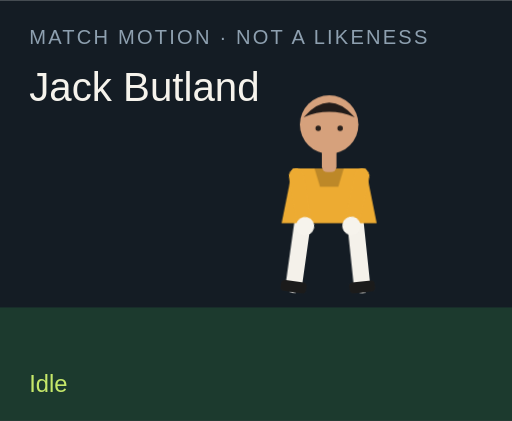
t = 0.00 s
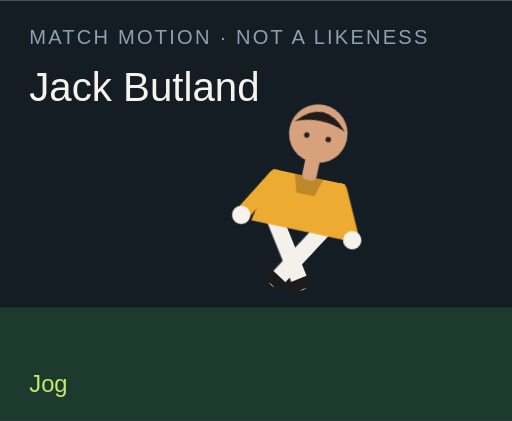
t = 1.50 s
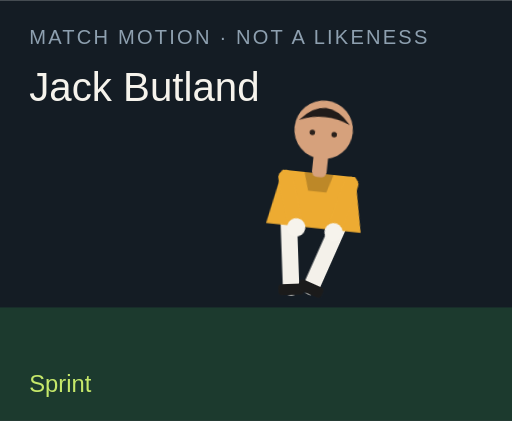
t = 3.00 s
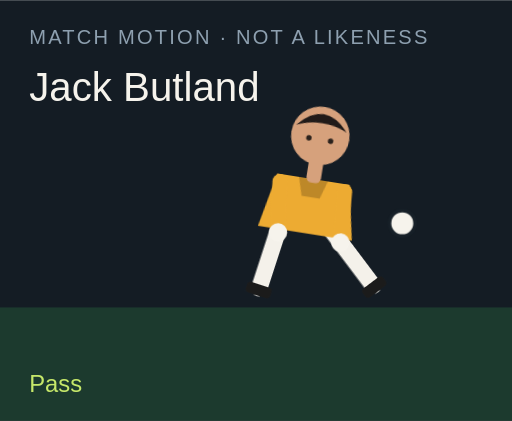
t = 4.50 s
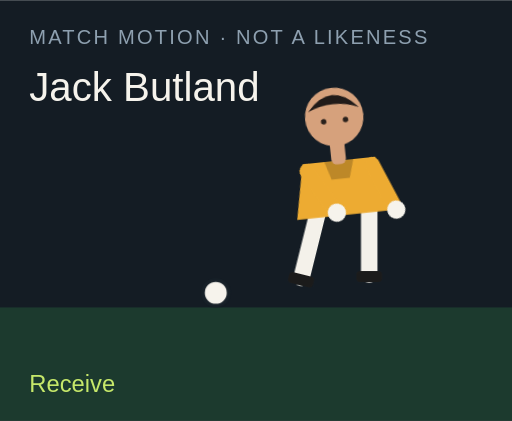
t = 6.00 s
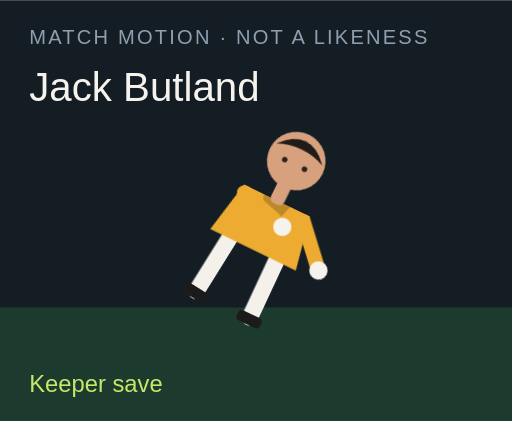
t = 7.50 s

The animated SVG that drew these frames (rendered in a browser with its animation timeline set to each time). Animation: 18 CSS @keyframes rules; one cycle of 9.00 s, repeats indefinitely.

<?xml version="1.0" encoding="UTF-8"?>
<svg xmlns="http://www.w3.org/2000/svg" viewBox="0 0 280 230" role="img">
  <style>@media (prefers-reduced-motion: reduce){animate,animateTransform{display:none}}</style>
  <rect width="280" height="230" fill="#141c24"/>
  <rect y="168" width="280" height="62" fill="#1c3a2e"/>
  <text x="16" y="24" fill="#8ea0b0" font-family="Arial,sans-serif" font-size="11" letter-spacing="1.2">MATCH MOTION · NOT A LIKENESS</text>
  <text x="16" y="55" fill="#f6f3ec" font-family="Impact,sans-serif" font-size="22">Jack Butland</text>
  <circle r="7" fill="#f6f3ec" stroke="#172028" stroke-width="2" id="motion-41820" cx="150" cy="160" opacity="0">
    
    
    
  </circle>
  <g transform="translate(132 40)">
    <g id="motion-41842" transform="rotate(0 48 90)">
      
      <g id="motion-41844" transform="translate(0 0)">
        
        <g transform="translate(34 78)"><g id="motion-41846" transform="rotate(8)"><path d="M0 0 V38" stroke="#f4f1ea" stroke-width="9" stroke-linecap="round"/><rect x="-7" y="36" width="14" height="6" rx="2" fill="#1b1b1b"/></g></g>
        <g transform="translate(62 78)"><g id="motion-41848" transform="rotate(-6)"><path d="M0 0 V38" stroke="#f4f1ea" stroke-width="9" stroke-linecap="round"/><rect x="-7" y="36" width="14" height="6" rx="2" fill="#1b1b1b"/></g></g>
        <path d="M28 52 h40 l6 30 H22 Z" fill="#edab32"/>
        <path d="M40 52 h16 l-3 10 H43 Z" fill="#000" opacity=".2"/>
        <g transform="translate(30 56)"><g id="motion-41850" transform="rotate(-10)"><path d="M0 0 V28" stroke="#edab32" stroke-width="8" stroke-linecap="round"/><circle cx="0" cy="28" r="5" fill="#f6f3ec"/></g></g>
        <g transform="translate(66 56)"><g id="motion-41852" transform="rotate(12)"><path d="M0 0 V28" stroke="#edab32" stroke-width="8" stroke-linecap="round"/><circle cx="0" cy="28" r="5" fill="#f6f3ec"/></g></g>
        <rect x="44" y="40" width="8" height="14" rx="3" fill="#d6a17c"/>
        <circle cx="48" cy="28" r="16" fill="#d6a17c"/>
        <path d="M34 24 Q48 8 62 24 Q48 18 34 24" fill="#211b19"/>
        <circle cx="42" cy="30" r="1.5" fill="#2a211c"/><circle cx="54" cy="30" r="1.5" fill="#2a211c"/>
      </g>
    </g>
  </g>
  <text x="16" y="214" fill="#c6e86a" font-family="Arial,sans-serif" font-size="13" opacity="1" id="motion-41824">Idle</text><text x="16" y="214" fill="#c6e86a" font-family="Arial,sans-serif" font-size="13" opacity="0" id="motion-41826">Jog</text><text x="16" y="214" fill="#c6e86a" font-family="Arial,sans-serif" font-size="13" opacity="0" id="motion-41828">Sprint</text><text x="16" y="214" fill="#c6e86a" font-family="Arial,sans-serif" font-size="13" opacity="0" id="motion-41830">Dribble</text><text x="16" y="214" fill="#c6e86a" font-family="Arial,sans-serif" font-size="13" opacity="0" id="motion-41832">Pass</text><text x="16" y="214" fill="#c6e86a" font-family="Arial,sans-serif" font-size="13" opacity="0" id="motion-41834">Shoot</text><text x="16" y="214" fill="#c6e86a" font-family="Arial,sans-serif" font-size="13" opacity="0" id="motion-41836">Receive</text><text x="16" y="214" fill="#c6e86a" font-family="Arial,sans-serif" font-size="13" opacity="0" id="motion-41838">Keeper save</text><text x="16" y="214" fill="#c6e86a" font-family="Arial,sans-serif" font-size="13" opacity="0" id="motion-41840">Gloves up</text>
<style>@keyframes track-41821{0%{cx:150px}11.1%{cx:156px}22.2%{cx:164px}33.300000000000004%{cx:142px}44.4%{cx:190px}55.60000000000001%{cx:250px}66.7%{cx:118px}77.8%{cx:150px}88.9%{cx:150px}100%{cx:150px}}@keyframes track-41822{0%{cy:160px}11.1%{cy:158px}22.2%{cy:154px}33.300000000000004%{cy:156px}44.4%{cy:148px}55.60000000000001%{cy:96px}66.7%{cy:160px}77.8%{cy:160px}88.9%{cy:160px}100%{cy:160px}}@keyframes track-41823{0%{opacity:0}11.1%{opacity:0}22.2%{opacity:0}33.300000000000004%{opacity:1}44.4%{opacity:1}55.60000000000001%{opacity:1}66.7%{opacity:1}77.8%{opacity:0}88.9%{opacity:0}100%{opacity:0}}@keyframes track-41825{0%{opacity:1}11.1%{opacity:0}22.2%{opacity:0}33.300000000000004%{opacity:0}44.4%{opacity:0}55.60000000000001%{opacity:0}66.7%{opacity:0}77.8%{opacity:0}88.9%{opacity:0}100%{opacity:1}}@keyframes track-41827{0%{opacity:0}11.1%{opacity:1}22.2%{opacity:0}33.300000000000004%{opacity:0}44.4%{opacity:0}55.60000000000001%{opacity:0}66.7%{opacity:0}77.8%{opacity:0}88.9%{opacity:0}100%{opacity:0}}@keyframes track-41829{0%{opacity:0}11.1%{opacity:0}22.2%{opacity:1}33.300000000000004%{opacity:0}44.4%{opacity:0}55.60000000000001%{opacity:0}66.7%{opacity:0}77.8%{opacity:0}88.9%{opacity:0}100%{opacity:0}}@keyframes track-41831{0%{opacity:0}11.1%{opacity:0}22.2%{opacity:0}33.300000000000004%{opacity:1}44.4%{opacity:0}55.60000000000001%{opacity:0}66.7%{opacity:0}77.8%{opacity:0}88.9%{opacity:0}100%{opacity:0}}@keyframes track-41833{0%{opacity:0}11.1%{opacity:0}22.2%{opacity:0}33.300000000000004%{opacity:0}44.4%{opacity:1}55.60000000000001%{opacity:0}66.7%{opacity:0}77.8%{opacity:0}88.9%{opacity:0}100%{opacity:0}}@keyframes track-41835{0%{opacity:0}11.1%{opacity:0}22.2%{opacity:0}33.300000000000004%{opacity:0}44.4%{opacity:0}55.60000000000001%{opacity:1}66.7%{opacity:0}77.8%{opacity:0}88.9%{opacity:0}100%{opacity:0}}@keyframes track-41837{0%{opacity:0}11.1%{opacity:0}22.2%{opacity:0}33.300000000000004%{opacity:0}44.4%{opacity:0}55.60000000000001%{opacity:0}66.7%{opacity:1}77.8%{opacity:0}88.9%{opacity:0}100%{opacity:0}}@keyframes track-41839{0%{opacity:0}11.1%{opacity:0}22.2%{opacity:0}33.300000000000004%{opacity:0}44.4%{opacity:0}55.60000000000001%{opacity:0}66.7%{opacity:0}77.8%{opacity:1}88.9%{opacity:0}100%{opacity:0}}@keyframes track-41841{0%{opacity:0}11.1%{opacity:0}22.2%{opacity:0}33.300000000000004%{opacity:0}44.4%{opacity:0}55.60000000000001%{opacity:0}66.7%{opacity:0}77.8%{opacity:0}88.9%{opacity:1}100%{opacity:0}}@keyframes track-41843{0%{transform:rotate(0deg)}11.1%{transform:rotate(8deg)}22.2%{transform:rotate(16deg)}33.300000000000004%{transform:rotate(6deg)}44.4%{transform:rotate(4deg)}55.60000000000001%{transform:rotate(14deg)}66.7%{transform:rotate(-6deg)}77.8%{transform:rotate(52deg)}88.9%{transform:rotate(0deg)}100%{transform:rotate(0deg)}}@keyframes track-41845{0%{transform:translate(0px,0px)}11.1%{transform:translate(0px,-3px)}22.2%{transform:translate(0px,-6px)}33.300000000000004%{transform:translate(0px,-2px)}44.4%{transform:translate(0px,2px)}55.60000000000001%{transform:translate(0px,-4px)}66.7%{transform:translate(0px,1px)}77.8%{transform:translate(0px,16px)}88.9%{transform:translate(0px,-12px)}100%{transform:translate(0px,0px)}}@keyframes track-41847{0%{transform:rotate(8deg)}11.1%{transform:rotate(-26deg)}22.2%{transform:rotate(-42deg)}33.300000000000004%{transform:rotate(-8deg)}44.4%{transform:rotate(6deg)}55.60000000000001%{transform:rotate(12deg)}66.7%{transform:rotate(20deg)}77.8%{transform:rotate(18deg)}88.9%{transform:rotate(-6deg)}100%{transform:rotate(8deg)}}@keyframes track-41849{0%{transform:rotate(-6deg)}11.1%{transform:rotate(24deg)}22.2%{transform:rotate(38deg)}33.300000000000004%{transform:rotate(18deg)}44.4%{transform:rotate(-38deg)}55.60000000000001%{transform:rotate(-54deg)}66.7%{transform:rotate(6deg)}77.8%{transform:rotate(-8deg)}88.9%{transform:rotate(6deg)}100%{transform:rotate(-6deg)}}@keyframes track-41851{0%{transform:rotate(-10deg)}11.1%{transform:rotate(24deg)}22.2%{transform:rotate(36deg)}33.300000000000004%{transform:rotate(-18deg)}44.4%{transform:rotate(10deg)}55.60000000000001%{transform:rotate(-24deg)}66.7%{transform:rotate(-30deg)}77.8%{transform:rotate(-70deg)}88.9%{transform:rotate(-78deg)}100%{transform:rotate(-10deg)}}@keyframes track-41853{0%{transform:rotate(12deg)}11.1%{transform:rotate(-20deg)}22.2%{transform:rotate(-32deg)}33.300000000000004%{transform:rotate(14deg)}44.4%{transform:rotate(-26deg)}55.60000000000001%{transform:rotate(18deg)}66.7%{transform:rotate(-22deg)}77.8%{transform:rotate(-8deg)}88.9%{transform:rotate(-78deg)}100%{transform:rotate(12deg)}}@media(prefers-reduced-motion:no-preference){#motion-41820{animation:track-41821 9s linear infinite both,track-41822 9s linear infinite both,track-41823 9s steps(1,end) infinite both}#motion-41824{animation:track-41825 9s steps(1,end) infinite both}#motion-41826{animation:track-41827 9s steps(1,end) infinite both}#motion-41828{animation:track-41829 9s steps(1,end) infinite both}#motion-41830{animation:track-41831 9s steps(1,end) infinite both}#motion-41832{animation:track-41833 9s steps(1,end) infinite both}#motion-41834{animation:track-41835 9s steps(1,end) infinite both}#motion-41836{animation:track-41837 9s steps(1,end) infinite both}#motion-41838{animation:track-41839 9s steps(1,end) infinite both}#motion-41840{animation:track-41841 9s steps(1,end) infinite both}#motion-41842{animation:track-41843 9s linear infinite both}#motion-41844{animation:track-41845 9s linear infinite both}#motion-41846{animation:track-41847 9s linear infinite both}#motion-41848{animation:track-41849 9s linear infinite both}#motion-41850{animation:track-41851 9s linear infinite both}#motion-41852{animation:track-41853 9s linear infinite both}}</style></svg>
